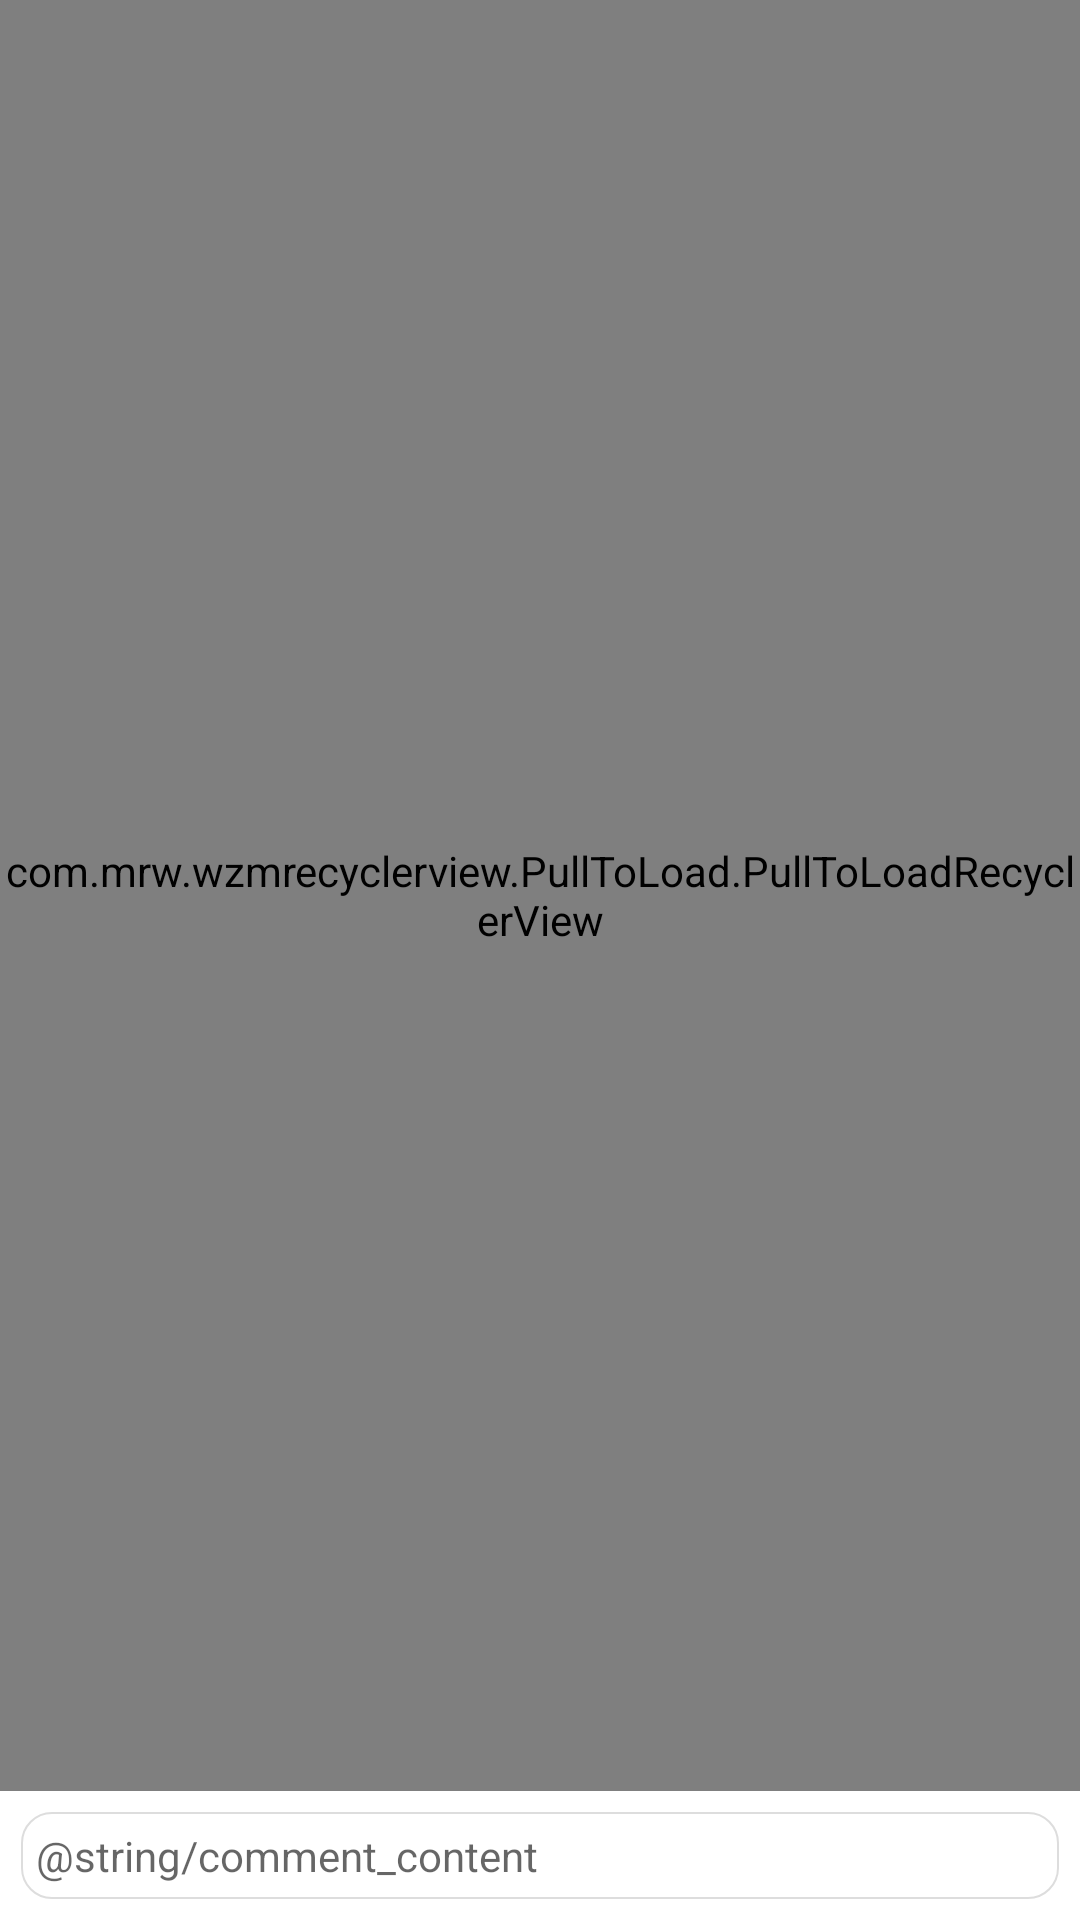

Android layout source for this screen:
<!-- AndroidManifest.xml: application theme AppTheme -->
<!-- res/layout/fragment_comment.xml -->
<?xml version="1.0" encoding="utf-8"?>
<LinearLayout xmlns:android="http://schemas.android.com/apk/res/android"
    android:layout_width="match_parent"
    android:layout_height="match_parent"
    android:orientation="vertical"
    android:background="@color/white"
    >

    <LinearLayout
        android:layout_width="match_parent"
        android:layout_height="0dp"
        android:layout_weight="1">
        <com.mrw.wzmrecyclerview.PullToLoad.PullToLoadRecyclerView
            android:id="@+id/list_item_recycler"
            android:layout_width="match_parent"
            android:layout_height="match_parent">

        </com.mrw.wzmrecyclerview.PullToLoad.PullToLoadRecyclerView>
    </LinearLayout>
    <LinearLayout
        android:layout_width="match_parent"
        android:layout_height="wrap_content"
        android:orientation="horizontal"
        android:background="@color/white"
        android:padding="7dp"
        android:gravity="center_vertical"
        >

        <TextView
            android:id="@+id/tv_comment"
            android:layout_width="0dp"
            android:layout_height="wrap_content"
            android:layout_weight="1"
            android:background="@drawable/shape_text_area"
            android:hint="@string/comment_content" />

    </LinearLayout>

</LinearLayout>
<!-- resources referenced by this layout -->
<resources>
  <color name="white">#ffffff</color>
  <!-- drawable shape_text_area (drawable) -->
  <?xml version="1.0" encoding="utf-8"?>
  <shape xmlns:android="http://schemas.android.com/apk/res/android"
      android:shape="rectangle">
  
      <solid android:color="#FFFFFF" />
  
      <stroke
          android:width="0.5dp"
          android:color="#dddddd" />
  
      <padding
          android:top="5dp"
          android:bottom="5dp"
          android:left="5dp"
          android:right="5dp"/>
  
      <corners android:radius="10dp" />
  
  </shape>
  <style name="AppTheme" parent="AppTheme.Base" />
  <style name="AppTheme.Base" parent="Theme.AppCompat.Light.NoActionBar">
          
      </style>
</resources>
